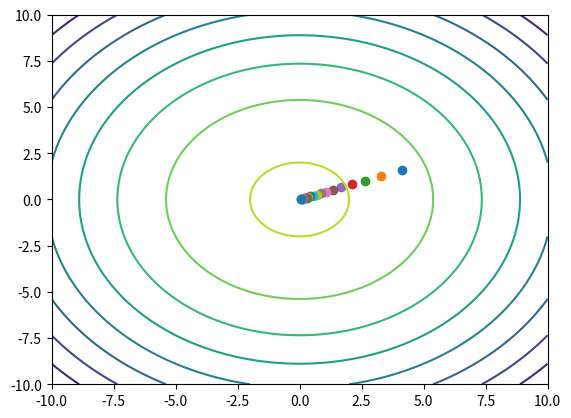

Source code (Python):
import numpy as np
import matplotlib.pyplot as plt
from mpl_toolkits.mplot3d import Axes3D
from scipy.optimize import approx_fprime
# def approx_fprime(x,target,epsilon):
#     return (target(x+epsilon) - target(x))/epsilon
import math
import copy
plt.ion()
plt.show()

def target(x):
    return -(x[0] ** 2 + x[1] ** 2) + 4


# fig = plt.figure()
# ax = fig.add_subplot(111, projection='3d')

x = np.linspace(-10, 10, 100)
y = np.linspace(-10, 10, 100)
X, Y = np.meshgrid(x, y)

Z = target([X, Y])
fig, ax = plt.subplots()
# ax.contour3D(X, Y, Z, 50, cmap='binary')
ax.contour(X,Y,Z)
plt.show()
last_point = np.random.random(2)*10
last_val = target(last_point)
der_vec = np.ones(2)*np.inf
alpha = 0.1
new_point = copy.copy(last_point)
new_point = new_point + np.random.random(2)*alpha
while np.abs(der_vec).max() > .1:  
    val = target(new_point)
    last_point
    # der = 1/ ((val - last_val) /new_point - last_point)
    der = approx_fprime(new_point,target,epsilon=0.01)
    last_val = val
    der_vec = der
    
    last_point = copy.copy(new_point)
    new_point = new_point + der_vec*alpha
    ax.scatter(last_point[0], last_point[1])
    print(f"location: {last_point}, value: {val}, der: {der_vec}")
    print(last_point)
    plt.pause(0.04)
    if math.isnan(val):
        break


